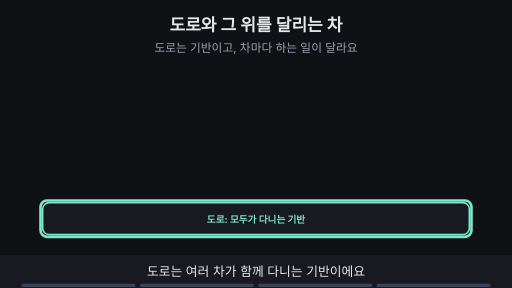
t = 0.00 s
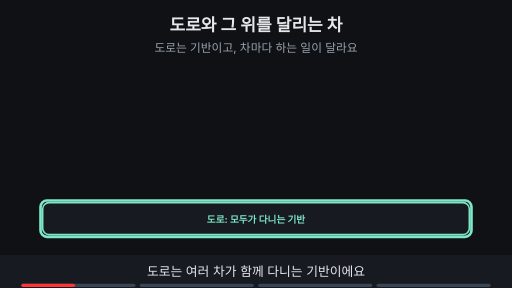
t = 1.76 s
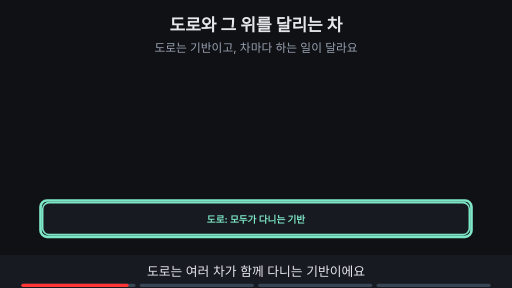
t = 3.53 s
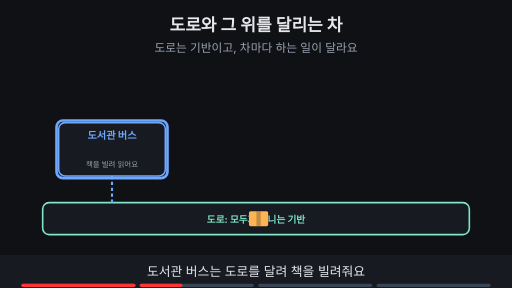
t = 5.15 s
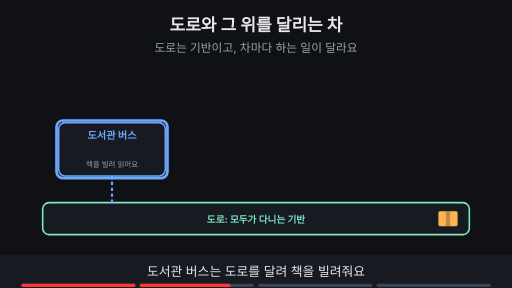
t = 6.73 s
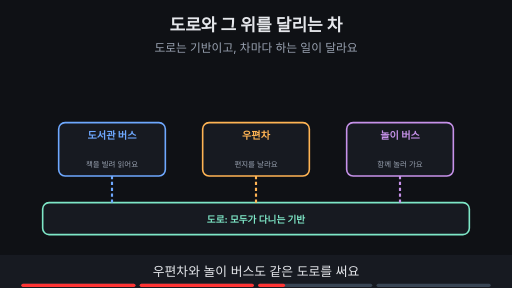
t = 8.39 s

The animated SVG that drew these frames (rendered in a browser with its animation timeline set to each time). Animation: 16 SMIL elements (animate=15,animateTransform=1); frames cover the first 8.38 s, repeats indefinitely.

<svg xmlns="http://www.w3.org/2000/svg" viewBox="0 0 960 540" width="960" height="540" font-family="-apple-system,'Apple SD Gothic Neo','Segoe UI',sans-serif">
<title>도로와 그 위를 달리는 차</title>
<rect width="960" height="540" fill="#0f1115"/>
<text x="480" y="58" text-anchor="middle" font-size="32" font-weight="700" fill="#e6e8ec">도로와 그 위를 달리는 차</text>
<text x="480" y="98" text-anchor="middle" font-size="22" fill="#9aa3b2">도로는 기반이고, 차마다 하는 일이 달라요</text>
<rect x="80" y="380" width="800" height="60" rx="12" fill="#171a21" stroke="#7ee7c7" stroke-width="3"/><text x="480" y="418" text-anchor="middle" font-size="18" font-weight="700" fill="#7ee7c7">도로: 모두가 다니는 기반</text><g opacity="1"><animate attributeName="opacity" values="1;1;0;0" keyTimes="0;0.235;0.250;1" dur="15s" repeatCount="indefinite"/><rect x="76" y="376" width="808" height="68" rx="12" fill="none" stroke="#7ee7c7" stroke-width="5"/></g><g opacity="0"><animate attributeName="opacity" values="0;0;1;1" keyTimes="0;0.250;0.265;1" dur="15s" repeatCount="indefinite"/><rect x="110" y="230" width="200" height="100" rx="12" fill="#171a21" stroke="#6ea8fe" stroke-width="3"/><text x="210.0" y="260" text-anchor="middle" font-size="19" font-weight="700" fill="#6ea8fe">도서관 버스</text><text x="210.0" y="314" text-anchor="middle" font-size="14" fill="#9aa3b2">책을 빌려 읽어요</text><line x1="210" y1="330" x2="210" y2="380" stroke="#6ea8fe" stroke-width="4" stroke-dasharray="6 5"/></g><g opacity="0"><animate attributeName="opacity" values="0;0;1;1" keyTimes="0;0.500;0.515;1" dur="15s" repeatCount="indefinite"/><rect x="380" y="230" width="200" height="100" rx="12" fill="#171a21" stroke="#ffb454" stroke-width="3"/><text x="480.0" y="260" text-anchor="middle" font-size="19" font-weight="700" fill="#ffb454">우편차</text><text x="480.0" y="314" text-anchor="middle" font-size="14" fill="#9aa3b2">편지를 날라요</text><line x1="480" y1="330" x2="480" y2="380" stroke="#ffb454" stroke-width="4" stroke-dasharray="6 5"/></g><g opacity="0"><animate attributeName="opacity" values="0;0;1;1" keyTimes="0;0.500;0.515;1" dur="15s" repeatCount="indefinite"/><rect x="650" y="230" width="200" height="100" rx="12" fill="#171a21" stroke="#c792ea" stroke-width="3"/><text x="750.0" y="260" text-anchor="middle" font-size="19" font-weight="700" fill="#c792ea">놀이 버스</text><text x="750.0" y="314" text-anchor="middle" font-size="14" fill="#9aa3b2">함께 놀러 가요</text><line x1="750" y1="330" x2="750" y2="380" stroke="#c792ea" stroke-width="4" stroke-dasharray="6 5"/></g><g opacity="0"><animate attributeName="opacity" values="0;0;1;1;0;0" keyTimes="0;0.250;0.265;0.485;0.500;1" dur="15s" repeatCount="indefinite"/><rect x="106" y="226" width="208" height="108" rx="12" fill="none" stroke="#6ea8fe" stroke-width="5"/></g><g opacity="0"><animate attributeName="opacity" values="0;0;1;1;0;0" keyTimes="0;0.250;0.265;0.485;0.500;1" dur="15s" repeatCount="indefinite"/><g><animateTransform attributeName="transform" type="translate" values="130,410;130,410;840,410;840,410" keyTimes="0.000;0.275;0.412;1.000" dur="15s" repeatCount="indefinite"/><rect x="-18" y="-14" width="36" height="28" rx="3" fill="#ffb454"/><rect x="-4" y="-14" width="8" height="28" fill="#0f1115" fill-opacity="0.25"/></g></g><g opacity="0"><animate attributeName="opacity" values="0;0;1;1" keyTimes="0;0.750;0.765;1" dur="15s" repeatCount="indefinite"/><line x1="110" y1="205" x2="850" y2="205" stroke="#9aa3b2" stroke-width="4"/><line x1="110" y1="205" x2="110" y2="217" stroke="#9aa3b2" stroke-width="4"/><line x1="850" y1="205" x2="850" y2="217" stroke="#9aa3b2" stroke-width="4"/><rect x="329" y="162" width="302" height="33" rx="16" fill="#9aa3b2" stroke="#9aa3b2" stroke-width="2"/><text x="480.0" y="185.12" text-anchor="middle" font-size="17" font-weight="700" fill="#0f1115">도로는 기반, 버스는 그 위의 한 가지</text></g>
<rect x="0" y="478" width="960" height="62" fill="#171a21"/>
<g opacity="1"><animate attributeName="opacity" values="1;1;0;0" keyTimes="0;0.235;0.250;1" dur="15s" repeatCount="indefinite"/><text x="480" y="518" text-anchor="middle" font-size="24" fill="#e6e8ec">도로는 여러 차가 함께 다니는 기반이에요</text></g>
<g opacity="0"><animate attributeName="opacity" values="0;0;1;1;0;0" keyTimes="0;0.250;0.265;0.485;0.500;1" dur="15s" repeatCount="indefinite"/><text x="480" y="518" text-anchor="middle" font-size="24" fill="#e6e8ec">도서관 버스는 도로를 달려 책을 빌려줘요</text></g>
<g opacity="0"><animate attributeName="opacity" values="0;0;1;1;0;0" keyTimes="0;0.500;0.515;0.735;0.750;1" dur="15s" repeatCount="indefinite"/><text x="480" y="518" text-anchor="middle" font-size="24" fill="#e6e8ec">우편차와 놀이 버스도 같은 도로를 써요</text></g>
<g opacity="0"><animate attributeName="opacity" values="0;0;1;1" keyTimes="0;0.750;0.765;1" dur="15s" repeatCount="indefinite"/><text x="480" y="518" text-anchor="middle" font-size="24" fill="#e6e8ec">도로와 도서관 버스는 같은 것이 아니에요</text></g>

<g aria-label="재생 진행 막대" data-stage-count="4"><g class="progress-segment" data-stage="1"><rect x="40" y="532" width="214" height="6" rx="3" fill="#394554"/><rect x="40" y="532" width="0" height="6" rx="3" fill="#ff3434"><animate attributeName="width" values="0;214;214" keyTimes="0;0.250000;1" dur="15s" repeatCount="indefinite"/></rect></g><g class="progress-segment" data-stage="2"><rect x="262" y="532" width="214" height="6" rx="3" fill="#394554"/><rect x="262" y="532" width="0" height="6" rx="3" fill="#ff3434"><animate attributeName="width" values="0;0;214;214" keyTimes="0;0.250000;0.500000;1" dur="15s" repeatCount="indefinite"/></rect></g><g class="progress-segment" data-stage="3"><rect x="484" y="532" width="214" height="6" rx="3" fill="#394554"/><rect x="484" y="532" width="0" height="6" rx="3" fill="#ff3434"><animate attributeName="width" values="0;0;214;214" keyTimes="0;0.500000;0.750000;1" dur="15s" repeatCount="indefinite"/></rect></g><g class="progress-segment" data-stage="4"><rect x="706" y="532" width="214" height="6" rx="3" fill="#394554"/><rect x="706" y="532" width="0" height="6" rx="3" fill="#ff3434"><animate attributeName="width" values="0;0;214" keyTimes="0;0.750000;1" dur="15s" repeatCount="indefinite"/></rect></g></g></svg>
